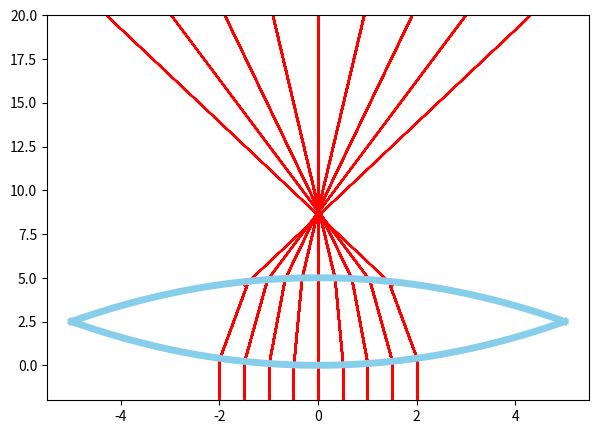

Write Python code to recreate this figure.
import matplotlib.pyplot as plt
import numpy as np

def f(x):
 return +1/10*x**2

def f2(x):
  return -1/10*x**2+5

def f_d(x):
 return +1/5*x

def f2_d(x):
  return -1/5*x

def T(a):
  if(f_d(a)<0):
    return np.tan(np.pi/2-np.arctan(-f_d(a))+np.arcsin(2/3*np.sin(np.arctan(-f_d(a)))))
  else:
    return np.tan(np.pi/2+np.arctan(f_d(a))-np.arcsin(2/3*np.sin(np.arctan(f_d(a)))))

def T2(a):
  if(f2_d(contact)<0):
    return np.tan(np.arctan(-1/f2_d(contact))+np.arcsin(3/2*np.sin(-np.arctan(T(a))+np.arctan(-1/f2_d(contact)))))
  else:
    return np.tan(np.arctan(-1/f2_d(contact))-np.arcsin(3/2*np.sin(np.arctan(T(a))-np.arctan(-1/f2_d(contact)))))

def find_x(a, t):
  if(t<f(a)):
   return a
  elif(f(a)<=t<f2(a)):
   return 1/T(a)*(t-f(a))+a
  else:
    return 1/T2(a)*(t-f2(contact))+contact

x_lens_d, y_lens_d = list(np.arange(-5, 5.1, 0.1)), list(f(np.arange(-5, 5.1, 0.1)))
x_lens_u, y_lens_u = list(np.arange(-5, 5.1, 0.1)), list(f2(np.arange(-5, 5.1, 0.1)))
ray_x, ray_y = [], []

plt.figure(figsize=(7, 5))
plt.xlim([-5.5, 5.5])
plt.ylim([-2, 20])
plt.plot(x_lens_d, y_lens_d, color='skyblue', linewidth='5')
plt.plot(x_lens_u, y_lens_u, color='skyblue', linewidth='5')

for i in np.arange(-2, 2.5, 0.5):
  alpha = -5*T(i)+np.sqrt(25*T(i)**2+10*T(i)*i-10*f(i)+50)
  beta = -5*T(i)-np.sqrt(25*T(i)**2+10*T(i)*i-10*f(i)+50)
  contact = alpha if f2(alpha)>=f2(beta) else beta
  for j in np.arange(-2, 20, 0.001):
    ray_x.append(find_x(i, j))
    ray_y.append(j)
  plt.scatter(ray_x, ray_y, color='red', s=0.01)
  ray_x.clear()
  ray_y.clear()
  print("%lf"%contact)

plt.show()